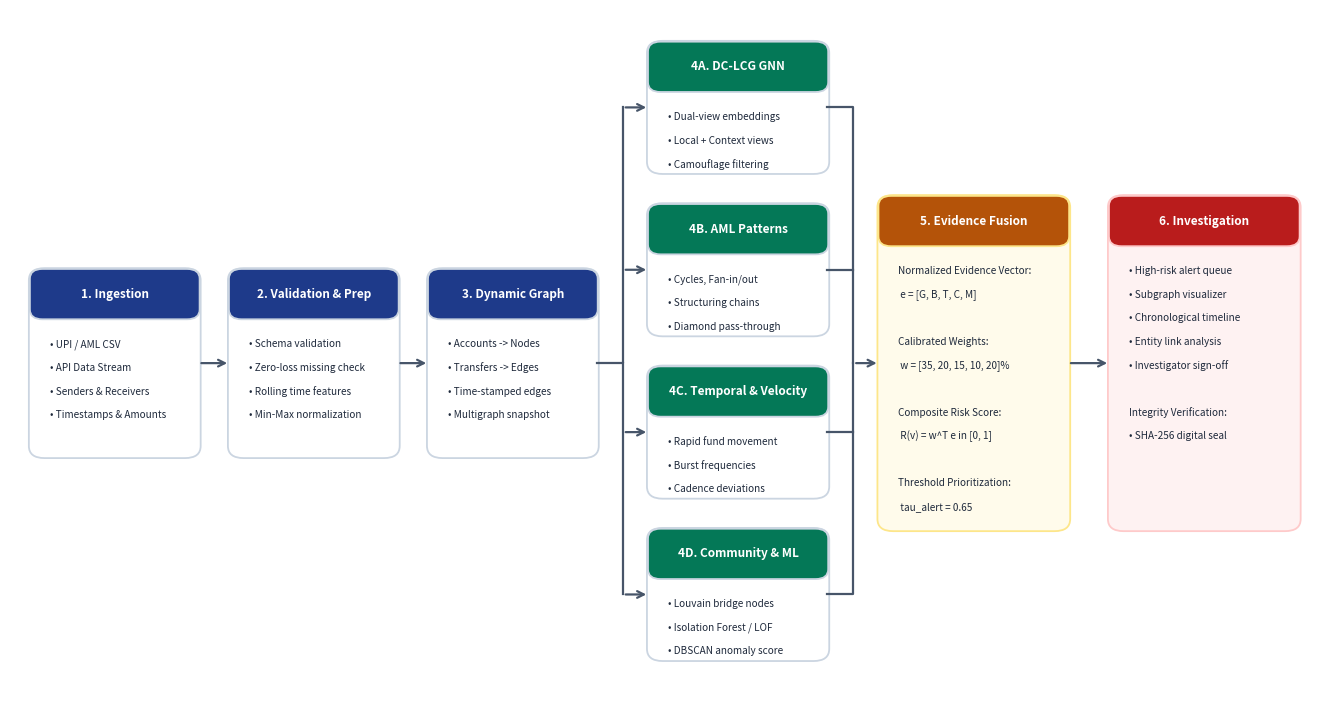

This chart was generated by the following Python code:
import matplotlib
matplotlib.use('Agg')
import matplotlib.pyplot as plt
import matplotlib.patches as patches
import numpy as np
import os

output_dir = r"C:\traceacc\TraceAcc1\paper"
os.makedirs(output_dir, exist_ok=True)

# -------------------------------------------------------------
# Figure 4: Clean Data Flow Architecture (Enclosed Cards)
# -------------------------------------------------------------
fig, ax = plt.subplots(figsize=(13.5, 7.2), dpi=300)
ax.set_xlim(0, 126)
ax.set_ylim(0, 85)
ax.axis('off')

def draw_card(ax, x, y, w, h, title, lines, header_color='#1e3a8a', bg_color='#ffffff', edge_color='#cbd5e1'):
    rect = patches.FancyBboxPatch((x, y), w, h, boxstyle="round,pad=0.2,rounding_size=1.5",
                                  facecolor=bg_color, edgecolor=edge_color, linewidth=1.3)
    ax.add_patch(rect)
    header_rect = patches.FancyBboxPatch((x, y + h - 6.0), w, 6.0, boxstyle="round,pad=0.1,rounding_size=1.2",
                                         facecolor=header_color, edgecolor=edge_color, linewidth=1.3)
    ax.add_patch(header_rect)
    ax.text(x + w/2, y + h - 3.0, title, ha='center', va='center', color='white', fontsize=8.5, fontweight='bold')
    
    y_pos = y + h - 9.2
    for line in lines:
        ax.text(x + 1.8, y_pos, line, ha='left', va='center', color='#1e293b', fontsize=7.2)
        y_pos -= 2.9

# Stage 1: Ingestion
draw_card(ax, 2, 30, 16, 23, "1. Ingestion", 
          ["• UPI / AML CSV", "• API Data Stream", "• Senders & Receivers", "• Timestamps & Amounts"],
          header_color='#1e3a8a')

# Stage 2: Validation
draw_card(ax, 21, 30, 16, 23, "2. Validation & Prep", 
          ["• Schema validation", "• Zero-loss missing check", "• Rolling time features", "• Min-Max normalization"],
          header_color='#1e3a8a')

# Stage 3: Dynamic Graph
draw_card(ax, 40, 30, 16, 23, "3. Dynamic Graph", 
          ["• Accounts -> Nodes", "• Transfers -> Edges", "• Time-stamped edges", "• Multigraph snapshot"],
          header_color='#1e3a8a')

# Stage 4: 4 Evidence Branches
draw_card(ax, 61, 65, 17, 16, "4A. DC-LCG GNN", 
          ["• Dual-view embeddings", "• Local + Context views", "• Camouflage filtering"], header_color='#047857')

draw_card(ax, 61, 45, 17, 16, "4B. AML Patterns", 
          ["• Cycles, Fan-in/out", "• Structuring chains", "• Diamond pass-through"], header_color='#047857')

draw_card(ax, 61, 25, 17, 16, "4C. Temporal & Velocity", 
          ["• Rapid fund movement", "• Burst frequencies", "• Cadence deviations"], header_color='#047857')

draw_card(ax, 61, 5, 17, 16, "4D. Community & ML", 
          ["• Louvain bridge nodes", "• Isolation Forest / LOF", "• DBSCAN anomaly score"], header_color='#047857')

# Stage 5: Evidence Fusion
draw_card(ax, 83, 21, 18, 41, "5. Evidence Fusion", 
          ["Normalized Evidence Vector:", 
           " e = [G, B, T, C, M]", 
           "",
           "Calibrated Weights:",
           " w = [35, 20, 15, 10, 20]%", 
           "",
           "Composite Risk Score:",
           " R(v) = w^T e in [0, 1]",
           "",
           "Threshold Prioritization:",
           " tau_alert = 0.65"], 
          header_color='#b45309', bg_color='#fffbeb', edge_color='#fde68a')

# Stage 6: Forensic Reporting
draw_card(ax, 105, 21, 18, 41, "6. Investigation", 
          ["• High-risk alert queue", 
           "• Subgraph visualizer", 
           "• Chronological timeline", 
           "• Entity link analysis", 
           "• Investigator sign-off",
           "",
           "Integrity Verification:",
           "• SHA-256 digital seal"],
          header_color='#b91c1c', bg_color='#fef2f2', edge_color='#fecaca')

# Connectors
def draw_arrow(ax, x1, y1, x2, y2, color='#475569'):
    ax.annotate('', xy=(x2, y2), xytext=(x1, y1),
                arrowprops=dict(facecolor=color, edgecolor=color, arrowstyle="->", lw=1.6, mutation_scale=12))

# Linear flow 1 -> 2 -> 3
draw_arrow(ax, 18, 41.5, 21, 41.5)
draw_arrow(ax, 37, 41.5, 40, 41.5)

# Distribution bus from Stage 3 to Stages 4A-4D
ax.plot([56, 58.5, 58.5], [41.5, 41.5, 73], color='#475569', lw=1.6)
ax.plot([58.5, 58.5], [41.5, 13], color='#475569', lw=1.6)

draw_arrow(ax, 58.5, 73, 61, 73)
draw_arrow(ax, 58.5, 53, 61, 53)
draw_arrow(ax, 58.5, 33, 61, 33)
draw_arrow(ax, 58.5, 13, 61, 13)

# Gathering bus from Stages 4A-4D into Stage 5
ax.plot([78, 80.5, 80.5], [73, 73, 41.5], color='#475569', lw=1.6)
ax.plot([78, 80.5], [53, 53], color='#475569', lw=1.6)
ax.plot([78, 80.5], [33, 33], color='#475569', lw=1.6)
ax.plot([78, 80.5, 80.5], [13, 13, 41.5], color='#475569', lw=1.6)
draw_arrow(ax, 80.5, 41.5, 83, 41.5)

# Flow 5 -> 6
draw_arrow(ax, 101, 41.5, 105, 41.5)

plt.tight_layout()
fig.savefig(os.path.join(output_dir, "fig4_dataflow_architecture.png"), dpi=300)
fig.savefig(os.path.join(output_dir, "fig4_dataflow_architecture.pdf"))
plt.close(fig)
print("Figure 4 perfectly padded and enclosed.")
